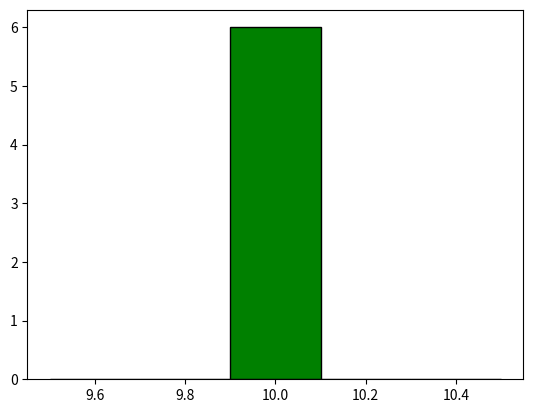

This figure's Python source:
import matplotlib.pyplot as plt
data=[22,55,62,45,21,22,34,42,42,45,48,55,68,70]
data=[10,10,10,10,10,10]
plt.hist(data, bins=5, color='green', edgecolor= 'black')
plt.show()